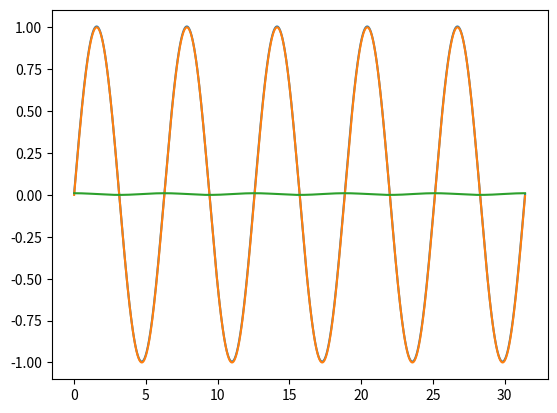

Python code for this plot:
import matplotlib.pyplot as plt
import math

x00 = 0
step = 0.01
nsteps = int(31.42/step)

def yEuler(y0, dx, x):
    return y0 + dx*math.cos(x)

def rodaEuler():
    x0 = x00
    y0 = 0
    x = []
    yE = []
    yA = []
    erro = []
    for i in range(nsteps):
        x.append(i*step)
        y0 = yEuler(y0, step, i*step)
        yE.append(y0)
        yA.append(math.sin(i*step))
        erro.append(abs(yE[i] - yA[i]))

    plt.plot(x, yE, '-', x, yA, '-', x, erro, '-')
    plt.show()

rodaEuler()
